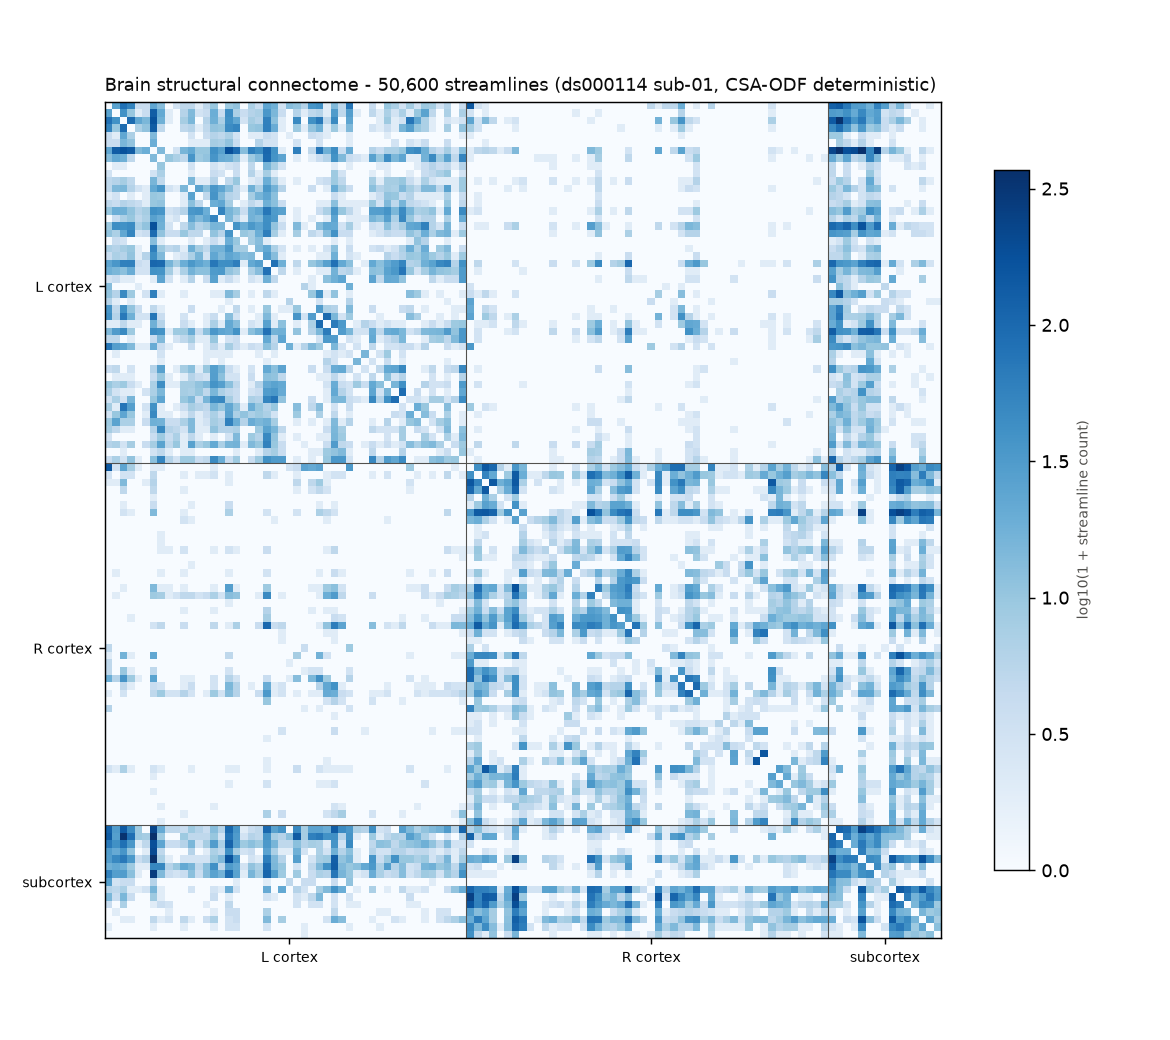

Data behind this chart, as committed beside it:
region, Frontal Pole (L), Frontal Pole (R), Insular Cortex (L), Insular Cortex (R), Superior Frontal Gyrus (L), Superior Frontal Gyrus (R), Middle Frontal Gyrus (L), Middle Frontal Gyrus (R), Inferior Frontal Gyrus, pars triangulari…, Inferior Frontal Gyrus, pars triangulari…, Inferior Frontal Gyrus, pars opercularis…, Inferior Frontal Gyrus, pars opercularis…, Precentral Gyrus (L), Precentral Gyrus (R), Temporal Pole (L), Temporal Pole (R), Superior Temporal Gyrus, anterior divisi…, Superior Temporal Gyrus, anterior divisi…, Superior Temporal Gyrus, posterior divis…, Superior Temporal Gyrus, posterior divis…, Middle Temporal Gyrus, anterior division…, Middle Temporal Gyrus, anterior division…, Middle Temporal Gyrus, posterior divisio…
Frontal Pole (L), 0, 150, 25, 2, 83, 1, 54, 0, 3, 0, 3, 0, 22, 0, 12, 0, 0, 0, 2, 0, 4, 0, 4
Frontal Pole (R), 150, 0, 2, 41, 23, 152, 7, 103, 1, 5, 0, 1, 1, 34, 1, 14, 0, 0, 0, 0, 0, 0, 0
Insular Cortex (L), 25, 2, 0, 0, 39, 1, 9, 0, 1, 0, 3, 0, 133, 0, 21, 0, 1, 0, 0, 0, 5, 0, 13
Insular Cortex (R), 2, 41, 0, 0, 2, 53, 2, 21, 0, 0, 0, 8, 4, 137, 0, 18, 0, 1, 0, 1, 1, 4, 0
Superior Frontal Gyrus (L), 83, 23, 39, 2, 0, 13, 94, 4, 22, 0, 14, 1, 171, 2, 17, 0, 1, 0, 0, 0, 7, 0, 14
Superior Frontal Gyrus (R), 1, 152, 1, 53, 13, 0, 0, 144, 0, 17, 1, 26, 5, 148, 0, 6, 0, 0, 0, 2, 0, 0, 0
Middle Frontal Gyrus (L), 54, 7, 9, 2, 94, 0, 0, 0, 6, 0, 10, 0, 136, 1, 4, 0, 0, 0, 0, 0, 4, 0, 5
Middle Frontal Gyrus (R), 0, 103, 0, 21, 4, 144, 0, 0, 0, 6, 0, 19, 4, 112, 0, 2, 0, 0, 0, 0, 1, 0, 0
Inferior Frontal Gyrus, pars triangulari…, 3, 1, 1, 0, 22, 0, 6, 0, 0, 0, 0, 0, 13, 0, 0, 0, 0, 0, 0, 0, 0, 0, 2
Inferior Frontal Gyrus, pars triangulari…, 0, 5, 0, 0, 0, 17, 0, 6, 0, 0, 0, 2, 1, 8, 0, 0, 0, 0, 0, 0, 0, 0, 0
Inferior Frontal Gyrus, pars opercularis…, 3, 0, 3, 0, 14, 1, 10, 0, 0, 0, 0, 0, 18, 0, 0, 0, 0, 0, 0, 0, 0, 0, 1
Inferior Frontal Gyrus, pars opercularis…, 0, 1, 0, 8, 1, 26, 0, 19, 0, 2, 0, 0, 3, 38, 0, 1, 0, 0, 0, 0, 0, 0, 1
Precentral Gyrus (L), 22, 1, 133, 4, 171, 5, 136, 4, 13, 1, 18, 3, 0, 13, 13, 0, 0, 0, 2, 0, 15, 0, 21
Precentral Gyrus (R), 0, 34, 0, 137, 2, 148, 1, 112, 0, 8, 0, 38, 13, 0, 0, 26, 0, 0, 0, 0, 1, 0, 0
Temporal Pole (L), 12, 1, 21, 0, 17, 0, 4, 0, 0, 0, 0, 0, 13, 0, 0, 0, 9, 0, 6, 1, 4, 1, 35
Temporal Pole (R), 0, 14, 0, 18, 0, 6, 0, 2, 0, 0, 0, 1, 0, 26, 0, 0, 0, 3, 0, 5, 2, 7, 1
Superior Temporal Gyrus, anterior divisi…, 0, 0, 1, 0, 1, 0, 0, 0, 0, 0, 0, 0, 0, 0, 9, 0, 0, 0, 0, 0, 0, 0, 2
Superior Temporal Gyrus, anterior divisi…, 0, 0, 0, 1, 0, 0, 0, 0, 0, 0, 0, 0, 0, 0, 0, 3, 0, 0, 0, 0, 0, 2, 0
Superior Temporal Gyrus, posterior divis…, 2, 0, 0, 0, 0, 0, 0, 0, 0, 0, 0, 0, 2, 0, 6, 0, 0, 0, 0, 0, 0, 0, 1
Superior Temporal Gyrus, posterior divis…, 0, 0, 0, 1, 0, 2, 0, 0, 0, 0, 0, 0, 0, 0, 1, 5, 0, 0, 0, 0, 0, 1, 0
Middle Temporal Gyrus, anterior division…, 4, 0, 5, 1, 7, 0, 4, 1, 0, 0, 0, 0, 15, 1, 4, 2, 0, 0, 0, 0, 0, 0, 14
Middle Temporal Gyrus, anterior division…, 0, 0, 0, 4, 0, 0, 0, 0, 0, 0, 0, 0, 0, 0, 1, 7, 0, 2, 0, 1, 0, 0, 0
Middle Temporal Gyrus, posterior divisio…, 4, 0, 13, 0, 14, 0, 5, 0, 2, 0, 1, 1, 21, 0, 35, 1, 2, 0, 1, 0, 14, 0, 0
Middle Temporal Gyrus, posterior divisio…, 0, 1, 0, 9, 0, 0, 0, 2, 0, 0, 0, 0, 0, 2, 1, 13, 1, 5, 0, 3, 2, 5, 0
Middle Temporal Gyrus, temporooccipital …, 1, 0, 2, 1, 0, 0, 1, 0, 0, 0, 1, 0, 9, 0, 8, 0, 0, 0, 0, 0, 1, 0, 25
Middle Temporal Gyrus, temporooccipital …, 0, 0, 0, 8, 0, 1, 0, 1, 0, 0, 0, 0, 0, 4, 0, 4, 0, 2, 0, 1, 0, 1, 0
Inferior Temporal Gyrus, anterior divisi…, 4, 0, 3, 1, 5, 0, 4, 0, 3, 0, 1, 0, 9, 0, 10, 0, 0, 0, 0, 0, 1, 0, 11
Inferior Temporal Gyrus, anterior divisi…, 0, 0, 0, 0, 0, 0, 0, 0, 0, 0, 0, 0, 0, 2, 0, 2, 0, 1, 0, 0, 0, 3, 1
Inferior Temporal Gyrus, posterior divis…, 9, 1, 18, 2, 17, 0, 10, 0, 5, 0, 7, 0, 41, 0, 35, 0, 2, 0, 3, 0, 5, 0, 34
Inferior Temporal Gyrus, posterior divis…, 0, 2, 1, 9, 0, 1, 0, 0, 0, 0, 0, 1, 0, 1, 1, 27, 0, 3, 0, 2, 1, 13, 0
Inferior Temporal Gyrus, temporooccipita…, 0, 0, 3, 0, 6, 0, 9, 0, 4, 0, 6, 0, 26, 0, 19, 0, 1, 0, 2, 0, 0, 0, 23
Inferior Temporal Gyrus, temporooccipita…, 0, 0, 0, 2, 0, 0, 0, 0, 0, 0, 0, 1, 0, 0, 0, 1, 0, 0, 0, 1, 0, 0, 0
Postcentral Gyrus (L), 8, 0, 43, 1, 39, 1, 45, 0, 6, 0, 10, 3, 179, 6, 17, 0, 2, 0, 0, 0, 4, 0, 12
Postcentral Gyrus (R), 0, 6, 0, 87, 1, 18, 0, 22, 0, 2, 0, 13, 13, 172, 1, 12, 1, 1, 0, 1, 1, 6, 0
Superior Parietal Lobule (L), 10, 0, 6, 0, 22, 0, 52, 0, 2, 0, 3, 0, 96, 0, 10, 0, 3, 0, 3, 0, 9, 0, 4
Superior Parietal Lobule (R), 0, 12, 1, 56, 0, 16, 0, 6, 0, 2, 0, 5, 8, 77, 7, 17, 1, 0, 2, 1, 4, 5, 4
Supramarginal Gyrus, anterior division (…, 0, 0, 3, 0, 2, 0, 0, 0, 0, 0, 0, 0, 12, 0, 1, 0, 0, 0, 0, 0, 0, 0, 1
Supramarginal Gyrus, anterior division (…, 0, 2, 0, 13, 0, 2, 0, 0, 0, 0, 0, 6, 0, 10, 0, 3, 0, 0, 0, 0, 0, 0, 0
Supramarginal Gyrus, posterior division …, 6, 0, 5, 0, 7, 0, 9, 0, 1, 0, 0, 0, 59, 0, 8, 0, 4, 0, 5, 0, 1, 0, 17
Supramarginal Gyrus, posterior division …, 0, 8, 0, 17, 0, 3, 0, 12, 0, 3, 0, 25, 0, 46, 0, 3, 0, 1, 0, 2, 1, 2, 0
Angular Gyrus (L), 3, 0, 6, 0, 5, 0, 10, 0, 1, 0, 5, 0, 42, 0, 13, 0, 0, 0, 1, 0, 2, 0, 6
Angular Gyrus (R), 0, 12, 0, 38, 0, 10, 1, 30, 0, 8, 0, 25, 0, 75, 0, 8, 0, 2, 0, 0, 0, 2, 0
Lateral Occipital Cortex, superior divis…, 23, 0, 34, 4, 57, 0, 58, 0, 3, 0, 2, 0, 104, 2, 97, 0, 15, 0, 7, 0, 18, 0, 33
Lateral Occipital Cortex, superior divis…, 0, 21, 0, 134, 0, 20, 0, 36, 0, 1, 0, 17, 2, 93, 4, 37, 0, 6, 0, 4, 3, 2, 0
Lateral Occipital Cortex, inferior divis…, 17, 0, 14, 1, 11, 0, 19, 0, 2, 0, 2, 0, 39, 0, 37, 1, 7, 0, 1, 0, 6, 0, 16
Lateral Occipital Cortex, inferior divis…, 0, 3, 0, 17, 0, 2, 0, 2, 0, 0, 0, 1, 0, 3, 0, 4, 0, 0, 0, 0, 0, 3, 0
Intracalcarine Cortex (L), 2, 0, 3, 0, 1, 0, 1, 0, 0, 0, 0, 0, 1, 0, 24, 0, 2, 0, 0, 0, 1, 0, 5
Intracalcarine Cortex (R), 0, 1, 0, 1, 0, 0, 0, 0, 0, 0, 0, 0, 0, 0, 0, 3, 0, 1, 0, 0, 0, 0, 0
Frontal Medial Cortex (L), 12, 2, 0, 0, 0, 0, 0, 0, 1, 0, 0, 0, 0, 0, 0, 0, 0, 0, 0, 0, 0, 0, 0
Frontal Medial Cortex (R), 4, 6, 0, 0, 0, 2, 0, 0, 0, 0, 0, 0, 0, 0, 0, 0, 0, 0, 0, 0, 0, 0, 0
Juxtapositional Lobule Cortex (SMA) (L), 10, 3, 5, 1, 47, 4, 8, 1, 0, 0, 2, 0, 59, 2, 1, 0, 0, 0, 0, 0, 1, 0, 0
Juxtapositional Lobule Cortex (SMA) (R), 1, 19, 0, 49, 16, 51, 1, 45, 0, 1, 0, 10, 22, 68, 0, 4, 0, 0, 0, 0, 0, 0, 0
Subcallosal Cortex (L), 5, 24, 1, 0, 0, 0, 1, 0, 0, 0, 0, 0, 0, 0, 0, 0, 0, 0, 0, 0, 0, 0, 0
Subcallosal Cortex (R), 4, 31, 0, 1, 0, 1, 0, 0, 0, 0, 0, 0, 0, 1, 0, 1, 0, 0, 0, 0, 0, 0, 0
Paracingulate Gyrus (L), 35, 20, 4, 0, 40, 4, 10, 2, 3, 0, 0, 0, 4, 0, 1, 0, 0, 0, 0, 0, 0, 0, 3
Paracingulate Gyrus (R), 4, 88, 0, 18, 9, 39, 1, 23, 0, 2, 0, 4, 4, 4, 0, 1, 0, 0, 0, 0, 0, 0, 0
Cingulate Gyrus, anterior division (L), 41, 24, 5, 0, 68, 8, 17, 4, 2, 0, 2, 1, 74, 6, 3, 0, 0, 0, 0, 0, 2, 0, 0
Cingulate Gyrus, anterior division (R), 18, 90, 5, 10, 36, 70, 8, 42, 1, 2, 0, 12, 25, 42, 0, 2, 0, 0, 0, 0, 1, 0, 1
Cingulate Gyrus, posterior division (L), 1, 0, 1, 1, 4, 1, 1, 2, 1, 0, 0, 0, 17, 4, 5, 1, 0, 0, 0, 0, 3, 0, 1
Cingulate Gyrus, posterior division (R), 0, 7, 0, 17, 4, 14, 1, 4, 0, 3, 0, 1, 3, 42, 2, 2, 0, 0, 0, 1, 1, 1, 3
... 51 more rows
